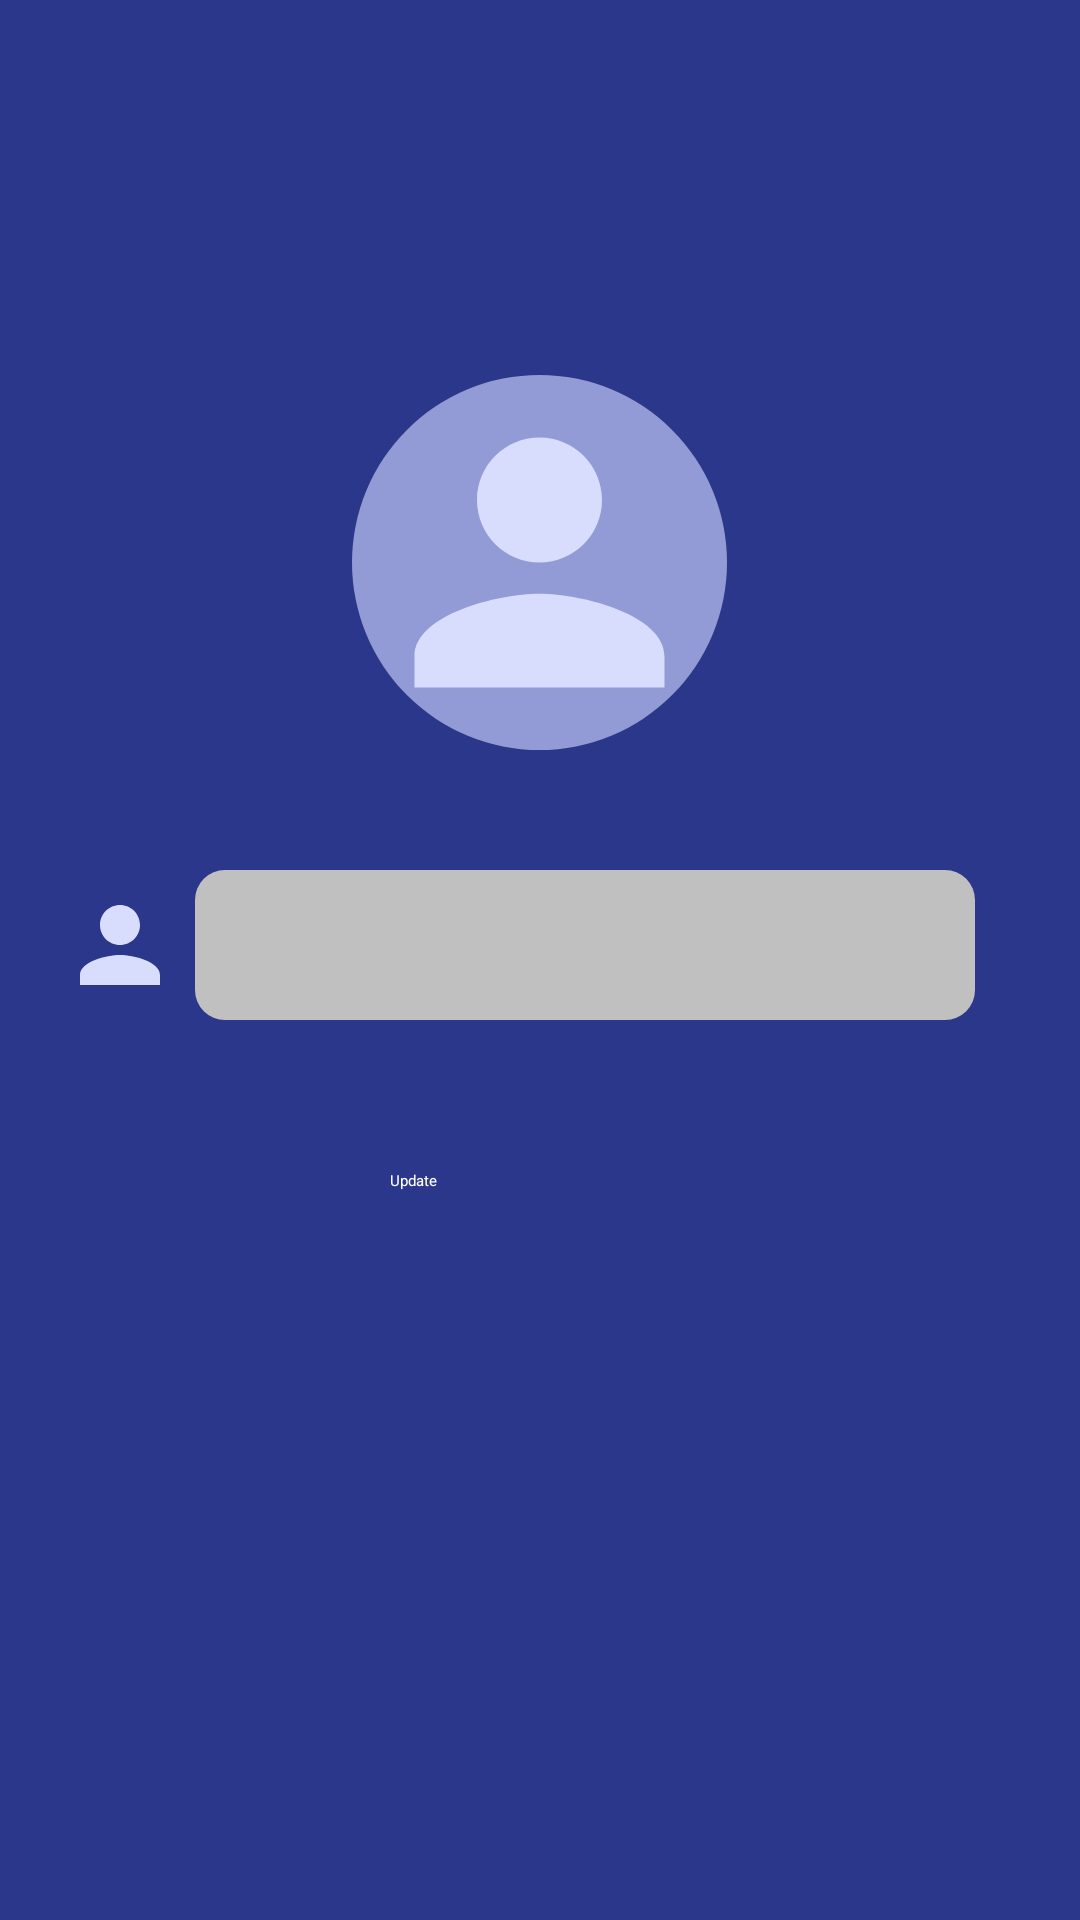

Produce the Android XML layout that renders to this screen, including the resource entries it uses.
<!-- AndroidManifest.xml: application theme Theme.SandesAChatApplication -->
<!-- res/layout/activity_update_profile.xml -->
<?xml version="1.0" encoding="utf-8"?>
<RelativeLayout xmlns:android="http://schemas.android.com/apk/res/android"
    xmlns:app="http://schemas.android.com/apk/res-auto"
    xmlns:tools="http://schemas.android.com/tools"
    android:layout_width="match_parent"
    android:layout_height="match_parent"
    tools:context=".UpdateProfile"
    android:background="@color/main_chat_theme_color">

    <androidx.appcompat.widget.Toolbar
        android:layout_width="match_parent"
        android:layout_height="?attr/actionBarSize"
        android:background="#4C63FF"
        android:id="@+id/updateProfileToolbar"
        app:popupTheme="@style/ThemeOverlay.MyTheme">

        <RelativeLayout
            android:layout_width="match_parent"
            android:layout_height="match_parent"
            android:gravity="center_vertical">

            <ImageButton
                android:layout_width="40dp"
                android:layout_height="40dp"
                android:id="@+id/backButtonUpdateProfile"
                android:src="@drawable/ic_baseline_arrow_back_24"
                android:background="@drawable/flag_transparent" />

            <TextView
                android:layout_width="wrap_content"
                android:layout_height="wrap_content"
                android:text="@string/update_profile"
                android:textColor="@color/main_text_color"
                android:textSize="26sp"
                android:textStyle="bold"
                android:id="@+id/toolbarTextMainChat"
                android:layout_toEndOf="@+id/backButtonUpdateProfile"
                android:layout_marginStart="15dp"/>
        </RelativeLayout>
    </androidx.appcompat.widget.Toolbar>

    <androidx.cardview.widget.CardView
        android:id="@+id/updateUserImage"
        android:layout_width="125dp"
        android:layout_height="125dp"
        android:layout_below="@+id/updateProfileToolbar"
        android:layout_centerHorizontal="true"
        android:layout_marginTop="125dp"
        app:cardCornerRadius="100dp">
        <ImageView
            android:id="@+id/updateUserImageInImageView"
            android:layout_width="match_parent"
            android:layout_height="match_parent"
            android:background="#929BD6"
            android:scaleType="centerCrop"
            android:src="@drawable/ic_baseline_person_24"/>
    </androidx.cardview.widget.CardView>

    <ImageView
        android:layout_width="40dp"
        android:layout_height="40dp"
        android:layout_below="@id/updateUserImage"
        android:layout_marginTop="45dp"
        android:src="@drawable/ic_baseline_person_24"
        android:id="@+id/personIcon"
        android:layout_marginStart="20dp"/>

    <EditText
        android:id="@+id/updateUsername"
        android:layout_width="match_parent"
        android:layout_height="50dp"
        android:background="@drawable/round_corner_box"
        android:layout_marginStart="65dp"
        android:layout_marginEnd="35dp"
        android:layout_below="@id/updateUserImage"
        android:layout_marginTop="40dp"
        android:inputType="textCapWords"
        android:padding="10dp"
        android:textColor="@color/black"
        android:textAlignment="center"/>

    <Button
        android:layout_width="100dp"
        android:layout_height="50dp"
        android:id="@+id/updateProfileButton"
        android:layout_below="@id/updateUsername"
        android:backgroundTint="#848ED5"
        android:layout_centerHorizontal="true"
        android:layout_marginTop="50dp"
        android:text="Update"
        android:textColor="@color/white"/>

</RelativeLayout>
<!-- resources referenced by this layout -->
<resources>
  <color name="black">#FF000000</color>
  <color name="main_chat_theme_color">#2B378A</color>
  <color name="main_text_color">#D8DDFD </color>
  <color name="white">#FFFFFFFF</color>
  <!-- drawable ic_baseline_arrow_back_24 (drawable) -->
  <vector android:height="24dp" android:tint="#D8DDFD"
      android:viewportHeight="24" android:viewportWidth="24"
      android:width="31dp" xmlns:android="http://schemas.android.com/apk/res/android">
      <path android:fillColor="@android:color/white" android:pathData="M20,11H7.83l5.59,-5.59L12,4l-8,8 8,8 1.41,-1.41L7.83,13H20v-2z"/>
  </vector>
  <!-- drawable ic_baseline_person_24 (drawable) -->
  <vector android:height="24dp" android:tint="#D8DDFD"
      android:viewportHeight="24" android:viewportWidth="24"
      android:width="24dp" xmlns:android="http://schemas.android.com/apk/res/android">
      <path android:fillColor="@android:color/white" android:pathData="M12,12c2.21,0 4,-1.79 4,-4s-1.79,-4 -4,-4 -4,1.79 -4,4 1.79,4 4,4zM12,14c-2.67,0 -8,1.34 -8,4v2h16v-2c0,-2.66 -5.33,-4 -8,-4z"/>
  </vector>
  <!-- drawable round_corner_box (drawable) -->
  <?xml version="1.0" encoding="utf-8"?>
  <shape xmlns:android="http://schemas.android.com/apk/res/android"
      android:shape="rectangle"
      android:padding="10dp">
  
      <solid android:color="#C1C0C0"/>
      <corners
          android:radius="10dp"/>
  
  </shape>
  <string name="update_profile">Update profile</string>
  <style name="ThemeOverlay.MyTheme" parent="ThemeOverlay.AppCompat.Light">
          <item name="android:backgroundTint">@color/overflow_menu_bg</item>
          <item name="android:textColor">@color/white</item>
      </style>
  <style name="Theme.SandesAChatApplication" parent="Theme.MaterialComponents.DayNight.NoActionBar">
          
          <item name="colorPrimary">@color/splash_screen_blue</item>
          <item name="colorPrimaryVariant">@color/splash_screen_blue</item>
          <item name="colorOnPrimary">@color/white</item>
          
          <item name="colorSecondary">@color/teal_200</item>
          <item name="colorSecondaryVariant">@color/teal_700</item>
          <item name="colorOnSecondary">@color/black</item>
          
          <item name="android:statusBarColor" tools:targetApi="l">?attr/colorPrimaryVariant</item>
          
      </style>
  <color name="overflow_menu_bg">#394ABD</color>
  <color name="splash_screen_blue">#0926E3</color>
  <color name="teal_200">#FF03DAC5</color>
  <color name="teal_700">#FF018786</color>
</resources>
